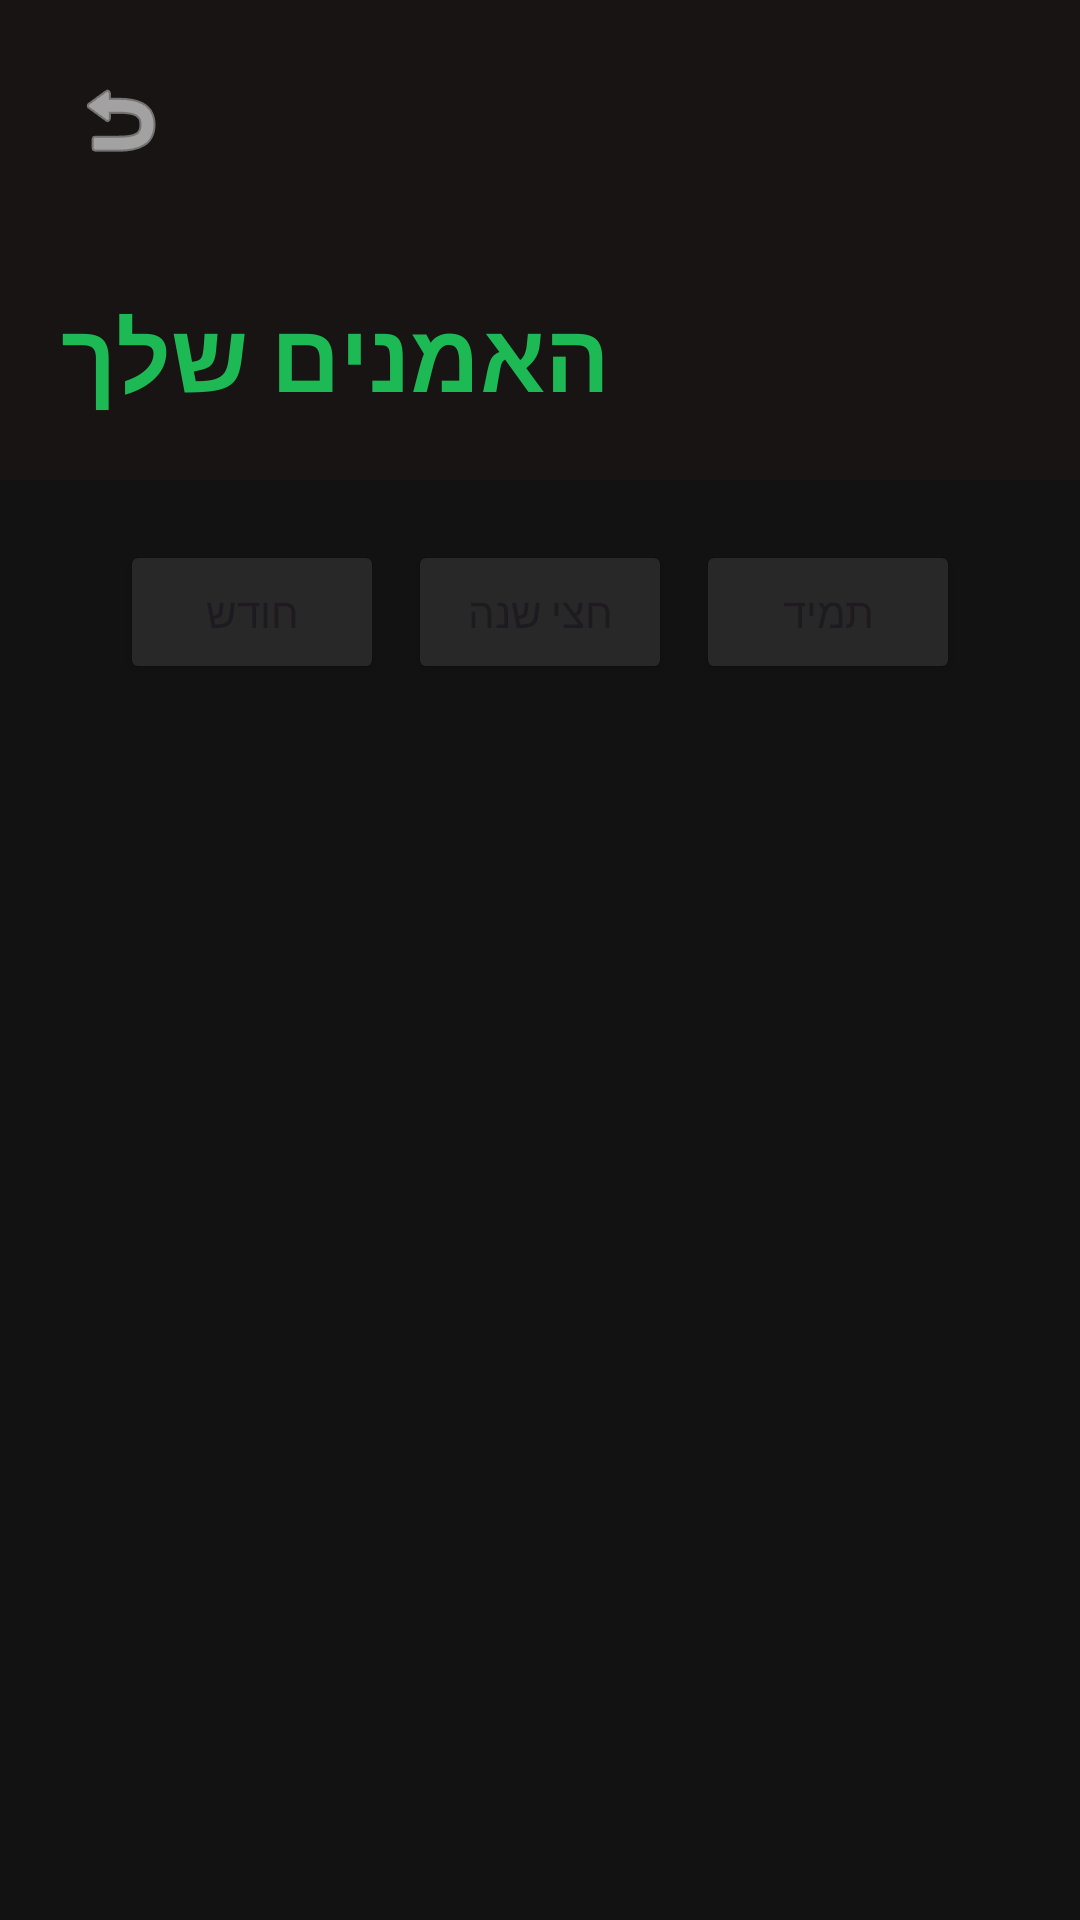

Android layout source for this screen:
<!-- AndroidManifest.xml: application theme Theme.Guessify1 -->
<!-- res/layout/activity_top_artists.xml -->
<?xml version="1.0" encoding="utf-8"?>
<LinearLayout xmlns:android="http://schemas.android.com/apk/res/android"
    xmlns:app="http://schemas.android.com/apk/res-auto"
    android:layout_width="match_parent"
    android:layout_height="match_parent"
    android:background="#121212"
    android:orientation="vertical">

    <RelativeLayout
        android:layout_width="match_parent"
        android:layout_height="160dp"
        android:background="#191414"
        android:padding="20dp">

        <ImageButton
            android:id="@+id/btnBack"
            android:layout_width="40dp"
            android:layout_height="40dp"
            android:background="?attr/selectableItemBackgroundBorderless"
            android:src="@android:drawable/ic_menu_revert"
            app:tint="#FFFFFF" />

        <TextView
            android:layout_width="wrap_content"
            android:layout_height="wrap_content"
            android:layout_alignParentBottom="true"
            android:text="האמנים שלך"
            android:textColor="#1DB954"
            android:textSize="32sp"
            android:textStyle="bold" />
    </RelativeLayout>

    <LinearLayout
        android:layout_width="match_parent"
        android:layout_height="wrap_content"
        android:padding="16dp"
        android:gravity="center"
        android:orientation="horizontal">

        <Button android:id="@+id/btnShort" android:layout_width="wrap_content" android:layout_height="wrap_content" android:text="חודש" android:layout_margin="4dp" android:backgroundTint="#282828" app:cornerRadius="20dp"/>
        <Button android:id="@+id/btnMedium" android:layout_width="wrap_content" android:layout_height="wrap_content" android:text="חצי שנה" android:layout_margin="4dp" android:backgroundTint="#282828" app:cornerRadius="20dp"/>
        <Button android:id="@+id/btnLong" android:layout_width="wrap_content" android:layout_height="wrap_content" android:text="תמיד" android:layout_margin="4dp" android:backgroundTint="#282828" app:cornerRadius="20dp"/>
    </LinearLayout>

    <androidx.core.widget.NestedScrollView
        android:layout_width="match_parent"
        android:layout_height="match_parent"
        android:layout_margin="10dp">
        <TextView
            android:id="@+id/tvArtistsList"
            android:layout_width="match_parent"
            android:layout_height="wrap_content"
            android:padding="16dp"
            android:textColor="#FFFFFF"
            android:textSize="18sp"
            android:lineSpacingExtra="15dp" />
    </androidx.core.widget.NestedScrollView>

</LinearLayout>
<!-- resources referenced by this layout -->
<resources>
  <style name="Theme.Guessify1" parent="Base.Theme.Guessify1" />
  <style name="Base.Theme.Guessify1" parent="Theme.Material3.DayNight.NoActionBar">
          
          
      </style>
</resources>
